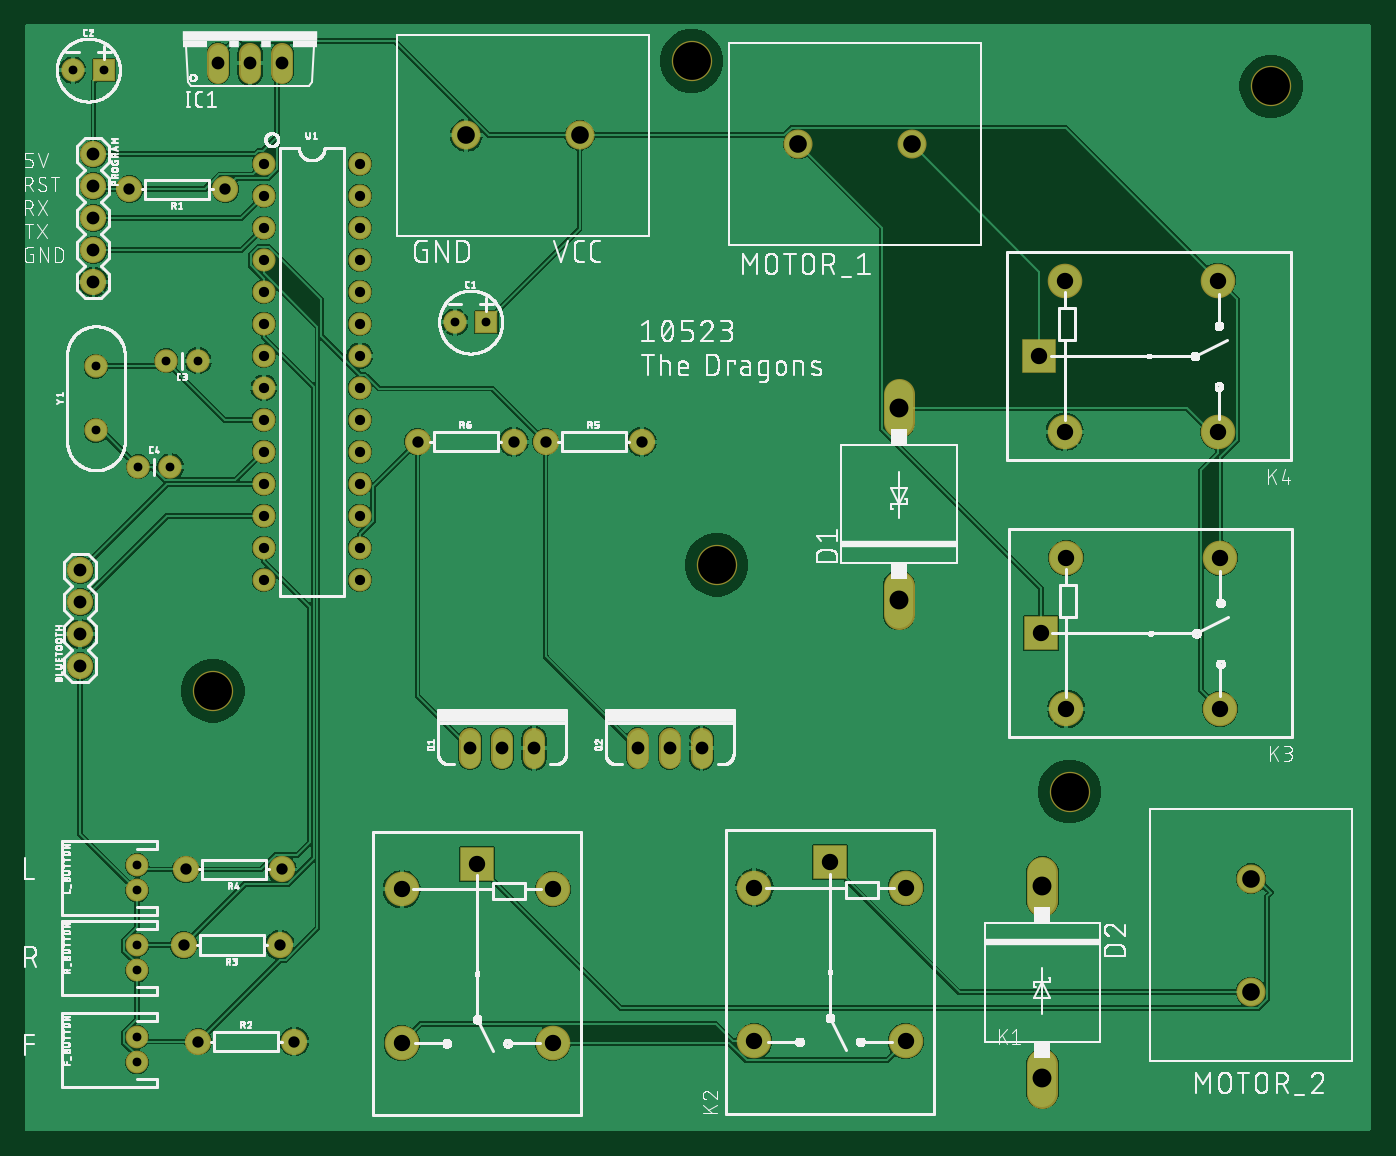
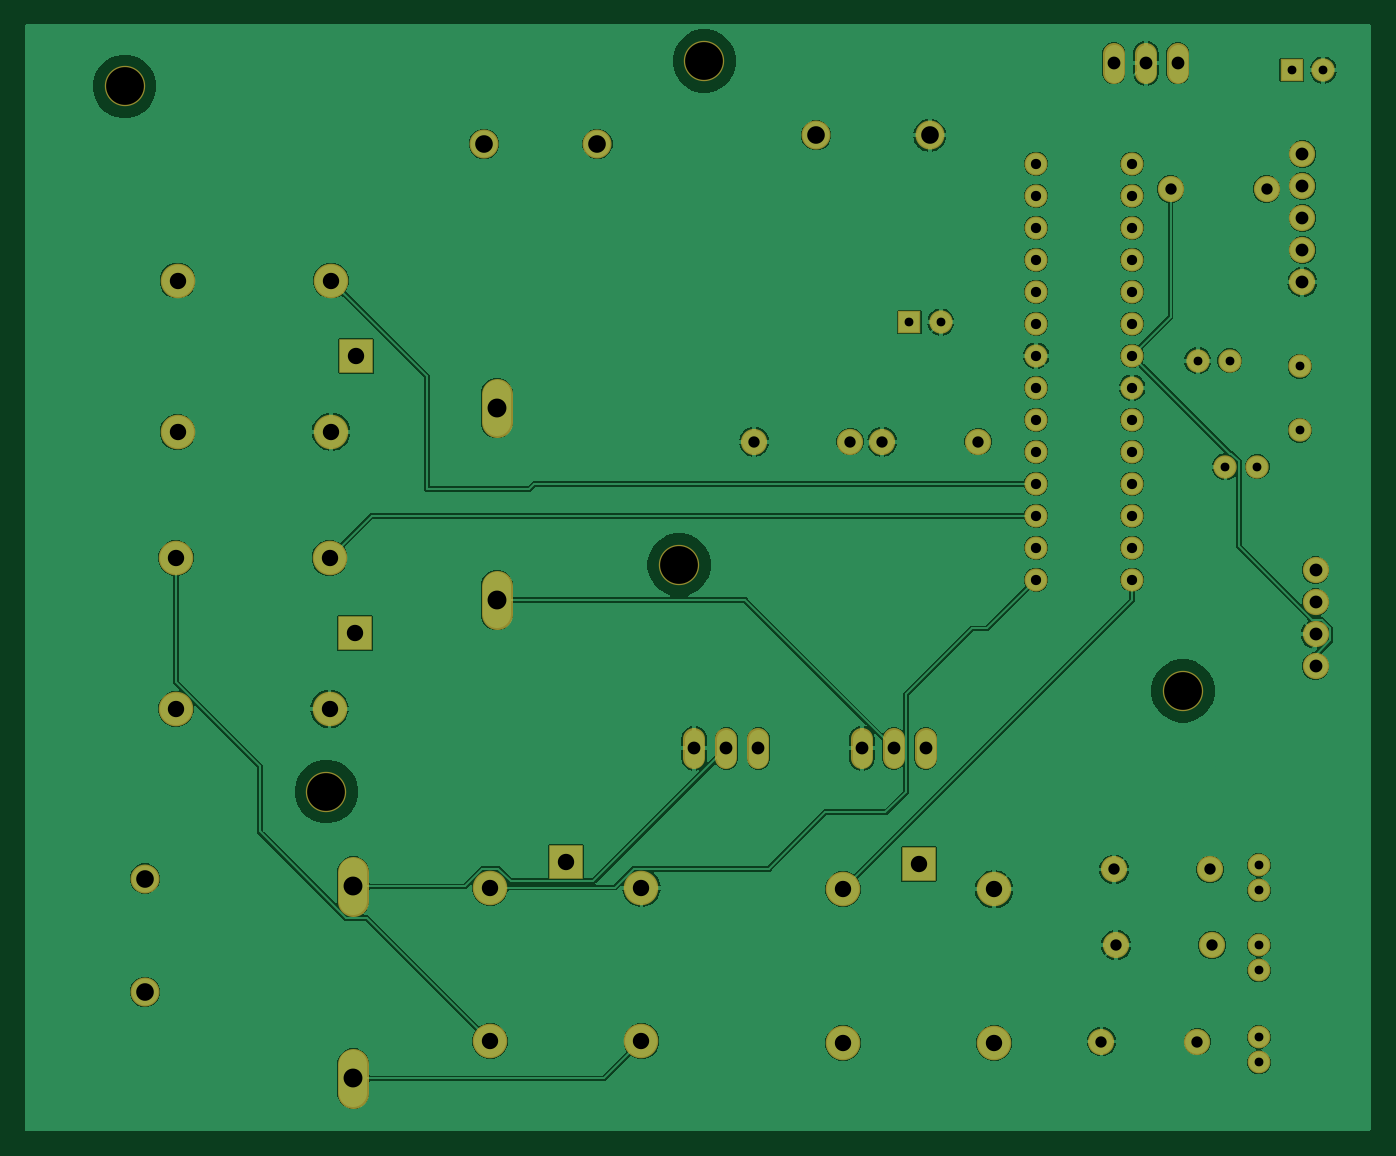
Circuit board: 6 layer files. Board 106.8 x 87.8 mm.
- bottom_copper: copper_bottom.gbr (96617 bytes)
- top_copper: copper_top.gbr (138268 bytes)
- drill: drill_1_16.xln (1613 bytes)
- top_silk: silkscreen_top.gbr (304262 bytes)
- bottom_mask: soldermask_bottom.gbr (2786 bytes)
- top_mask: soldermask_top.gbr (2783 bytes)

=== bottom_copper: copper_bottom.gbr (96617 bytes, source omitted) ===
=== top_copper: copper_top.gbr (138268 bytes, source omitted) ===
=== drill: drill_1_16.xln ===
M48
;GenerationSoftware,Autodesk,EAGLE,9.6.1*%
;CreationDate,2020-08-21T14:29:32Z*%
FMAT,2
ICI,OFF
METRIC,TZ,000.000
T8C0.700
T7C0.813
T6C0.900
T5C1.016
T4C1.300
T3C1.400
T2C1.499
T1C3.000
%
G90
M71
T1
X98000Y84000
X54000Y46000
X14000Y36000
X82000Y28000
X52000Y86000
T2
X68470Y43230
X68470Y58470
X79850Y20480
X79850Y5240
T3
X43110Y80100
X34110Y80100
X60480Y79420
X69480Y79420
X96410Y21110
X96410Y12110
T4
X81740Y46575
X62985Y22390
X56985Y20390
X56985Y8190
X68985Y8190
X68985Y20390
X34985Y22260
X28985Y20260
X79610Y62575
X28985Y8060
X40985Y8060
X40985Y20260
X81610Y56575
X93810Y56575
X93810Y68575
X81610Y68575
X79740Y40575
X81740Y34575
X93940Y34575
X93940Y46575
T5
X3480Y37960
X3480Y40500
X3480Y43040
X3480Y45580
X52790Y31440
X4520Y78610
X4520Y76070
X4520Y73530
X4520Y70990
X4520Y68450
X34410Y31440
X36950Y31440
X39490Y31440
X14410Y85820
X16950Y85820
X19490Y85820
X47710Y31440
X50250Y31440
T6
X12850Y8170
X14990Y75830
X7370Y75830
X37870Y55790
X20470Y8170
X19310Y15830
X11690Y15830
X19470Y21830
X11850Y21830
X40410Y55790
X48030Y55790
X30250Y55790
T7
X25660Y44830
X25660Y47370
X25660Y49910
X25660Y52450
X25660Y54990
X25660Y57530
X18040Y72770
X25660Y60070
X25660Y62610
X25660Y67690
X25660Y70230
X25660Y72770
X25660Y75310
X25660Y77850
X18040Y77850
X18040Y75310
X25660Y65150
X18040Y70230
X18040Y67690
X18040Y65150
X18040Y62610
X18040Y60070
X18040Y57530
X18040Y54990
X18040Y52450
X18040Y49910
X18040Y47370
X18040Y44830
T8
X33220Y65280
X5370Y85280
X2870Y85280
X10290Y62210
X8090Y53790
X10630Y53790
X7990Y8520
X12830Y62210
X7990Y20170
X7990Y22170
X7990Y6520
X7990Y13820
X7990Y15820
X35720Y65280
X4720Y56690
X4720Y61770
M30
=== top_silk: silkscreen_top.gbr (304262 bytes, source omitted) ===
=== bottom_mask: soldermask_bottom.gbr ===
G04 EAGLE Gerber RS-274X export*
G75*
%MOMM*%
%FSLAX34Y34*%
%LPD*%
%INSoldermask Bottom*%
%IPPOS*%
%AMOC8*
5,1,8,0,0,1.08239X$1,22.5*%
G01*
%ADD10C,3.203200*%
%ADD11C,2.082800*%
%ADD12R,1.854200X1.854200*%
%ADD13C,1.854200*%
%ADD14C,2.451100*%
%ADD15C,1.803200*%
%ADD16C,1.727200*%
%ADD17R,2.743200X2.743200*%
%ADD18C,2.743200*%
%ADD19C,2.303200*%
%ADD20C,1.828800*%


D10*
X980000Y840000D03*
X540000Y460000D03*
X140000Y360000D03*
X820000Y280000D03*
X520000Y860000D03*
D11*
X34800Y379600D03*
X34800Y405000D03*
X34800Y430400D03*
X34800Y455800D03*
D12*
X357200Y652800D03*
D13*
X332200Y652800D03*
D12*
X53700Y852800D03*
D13*
X28700Y852800D03*
X128300Y622100D03*
X102900Y622100D03*
X80900Y537900D03*
X106300Y537900D03*
D14*
X684700Y443540D02*
X684700Y421061D01*
X684700Y573461D02*
X684700Y595940D01*
X798500Y216040D02*
X798500Y193561D01*
X798500Y63640D02*
X798500Y41161D01*
D15*
X79900Y65200D03*
X79900Y85200D03*
D16*
X144100Y850580D02*
X144100Y865820D01*
X169500Y865820D02*
X169500Y850580D01*
X194900Y850580D02*
X194900Y865820D01*
D17*
X796100Y625750D03*
D18*
X816100Y565750D03*
X938100Y565750D03*
X938100Y685750D03*
X816100Y685750D03*
D17*
X797400Y405750D03*
D18*
X817400Y345750D03*
X939400Y345750D03*
X939400Y465750D03*
X817400Y465750D03*
D17*
X629850Y223900D03*
D18*
X569850Y203900D03*
X569850Y81900D03*
X689850Y81900D03*
X689850Y203900D03*
D17*
X349850Y222600D03*
D18*
X289850Y202600D03*
X289850Y80600D03*
X409850Y80600D03*
X409850Y202600D03*
D15*
X79900Y201700D03*
X79900Y221700D03*
D19*
X604800Y794200D03*
X694800Y794200D03*
X964100Y211100D03*
X964100Y121100D03*
X431100Y801000D03*
X341100Y801000D03*
D11*
X45200Y786100D03*
X45200Y760700D03*
X45200Y735300D03*
X45200Y709900D03*
X45200Y684500D03*
D16*
X344100Y322020D02*
X344100Y306780D01*
X369500Y306780D02*
X369500Y322020D01*
X394900Y322020D02*
X394900Y306780D01*
X477100Y306780D02*
X477100Y322020D01*
X502500Y322020D02*
X502500Y306780D01*
X527900Y306780D02*
X527900Y322020D01*
D11*
X149900Y758300D03*
X73700Y758300D03*
X128500Y81700D03*
X204700Y81700D03*
X193100Y158300D03*
X116900Y158300D03*
X194700Y218300D03*
X118500Y218300D03*
X404100Y557900D03*
X480300Y557900D03*
X302500Y557900D03*
X378700Y557900D03*
D15*
X79900Y138200D03*
X79900Y158200D03*
D20*
X180400Y778500D03*
X180400Y753100D03*
X180400Y727700D03*
X180400Y702300D03*
X180400Y676900D03*
X180400Y651500D03*
X180400Y626100D03*
X180400Y600700D03*
X180400Y575300D03*
X180400Y549900D03*
X180400Y524500D03*
X180400Y499100D03*
X180400Y473700D03*
X180400Y448300D03*
X256600Y448300D03*
X256600Y473700D03*
X256600Y499100D03*
X256600Y524500D03*
X256600Y549900D03*
X256600Y575300D03*
X256600Y600700D03*
X256600Y626100D03*
X256600Y651500D03*
X256600Y676900D03*
X256600Y702300D03*
X256600Y727700D03*
X256600Y753100D03*
X256600Y778500D03*
D13*
X47200Y566900D03*
X47200Y617700D03*
M02*

=== top_mask: soldermask_top.gbr ===
G04 EAGLE Gerber RS-274X export*
G75*
%MOMM*%
%FSLAX34Y34*%
%LPD*%
%INSoldermask Top*%
%IPPOS*%
%AMOC8*
5,1,8,0,0,1.08239X$1,22.5*%
G01*
%ADD10C,3.203200*%
%ADD11C,2.082800*%
%ADD12R,1.854200X1.854200*%
%ADD13C,1.854200*%
%ADD14C,2.451100*%
%ADD15C,1.803200*%
%ADD16C,1.727200*%
%ADD17R,2.743200X2.743200*%
%ADD18C,2.743200*%
%ADD19C,2.303200*%
%ADD20C,1.828800*%


D10*
X980000Y840000D03*
X540000Y460000D03*
X140000Y360000D03*
X820000Y280000D03*
X520000Y860000D03*
D11*
X34800Y379600D03*
X34800Y405000D03*
X34800Y430400D03*
X34800Y455800D03*
D12*
X357200Y652800D03*
D13*
X332200Y652800D03*
D12*
X53700Y852800D03*
D13*
X28700Y852800D03*
X128300Y622100D03*
X102900Y622100D03*
X80900Y537900D03*
X106300Y537900D03*
D14*
X684700Y443540D02*
X684700Y421061D01*
X684700Y573461D02*
X684700Y595940D01*
X798500Y216040D02*
X798500Y193561D01*
X798500Y63640D02*
X798500Y41161D01*
D15*
X79900Y65200D03*
X79900Y85200D03*
D16*
X144100Y850580D02*
X144100Y865820D01*
X169500Y865820D02*
X169500Y850580D01*
X194900Y850580D02*
X194900Y865820D01*
D17*
X796100Y625750D03*
D18*
X816100Y565750D03*
X938100Y565750D03*
X938100Y685750D03*
X816100Y685750D03*
D17*
X797400Y405750D03*
D18*
X817400Y345750D03*
X939400Y345750D03*
X939400Y465750D03*
X817400Y465750D03*
D17*
X629850Y223900D03*
D18*
X569850Y203900D03*
X569850Y81900D03*
X689850Y81900D03*
X689850Y203900D03*
D17*
X349850Y222600D03*
D18*
X289850Y202600D03*
X289850Y80600D03*
X409850Y80600D03*
X409850Y202600D03*
D15*
X79900Y201700D03*
X79900Y221700D03*
D19*
X604800Y794200D03*
X694800Y794200D03*
X964100Y211100D03*
X964100Y121100D03*
X431100Y801000D03*
X341100Y801000D03*
D11*
X45200Y786100D03*
X45200Y760700D03*
X45200Y735300D03*
X45200Y709900D03*
X45200Y684500D03*
D16*
X344100Y322020D02*
X344100Y306780D01*
X369500Y306780D02*
X369500Y322020D01*
X394900Y322020D02*
X394900Y306780D01*
X477100Y306780D02*
X477100Y322020D01*
X502500Y322020D02*
X502500Y306780D01*
X527900Y306780D02*
X527900Y322020D01*
D11*
X149900Y758300D03*
X73700Y758300D03*
X128500Y81700D03*
X204700Y81700D03*
X193100Y158300D03*
X116900Y158300D03*
X194700Y218300D03*
X118500Y218300D03*
X404100Y557900D03*
X480300Y557900D03*
X302500Y557900D03*
X378700Y557900D03*
D15*
X79900Y138200D03*
X79900Y158200D03*
D20*
X180400Y778500D03*
X180400Y753100D03*
X180400Y727700D03*
X180400Y702300D03*
X180400Y676900D03*
X180400Y651500D03*
X180400Y626100D03*
X180400Y600700D03*
X180400Y575300D03*
X180400Y549900D03*
X180400Y524500D03*
X180400Y499100D03*
X180400Y473700D03*
X180400Y448300D03*
X256600Y448300D03*
X256600Y473700D03*
X256600Y499100D03*
X256600Y524500D03*
X256600Y549900D03*
X256600Y575300D03*
X256600Y600700D03*
X256600Y626100D03*
X256600Y651500D03*
X256600Y676900D03*
X256600Y702300D03*
X256600Y727700D03*
X256600Y753100D03*
X256600Y778500D03*
D13*
X47200Y566900D03*
X47200Y617700D03*
M02*

